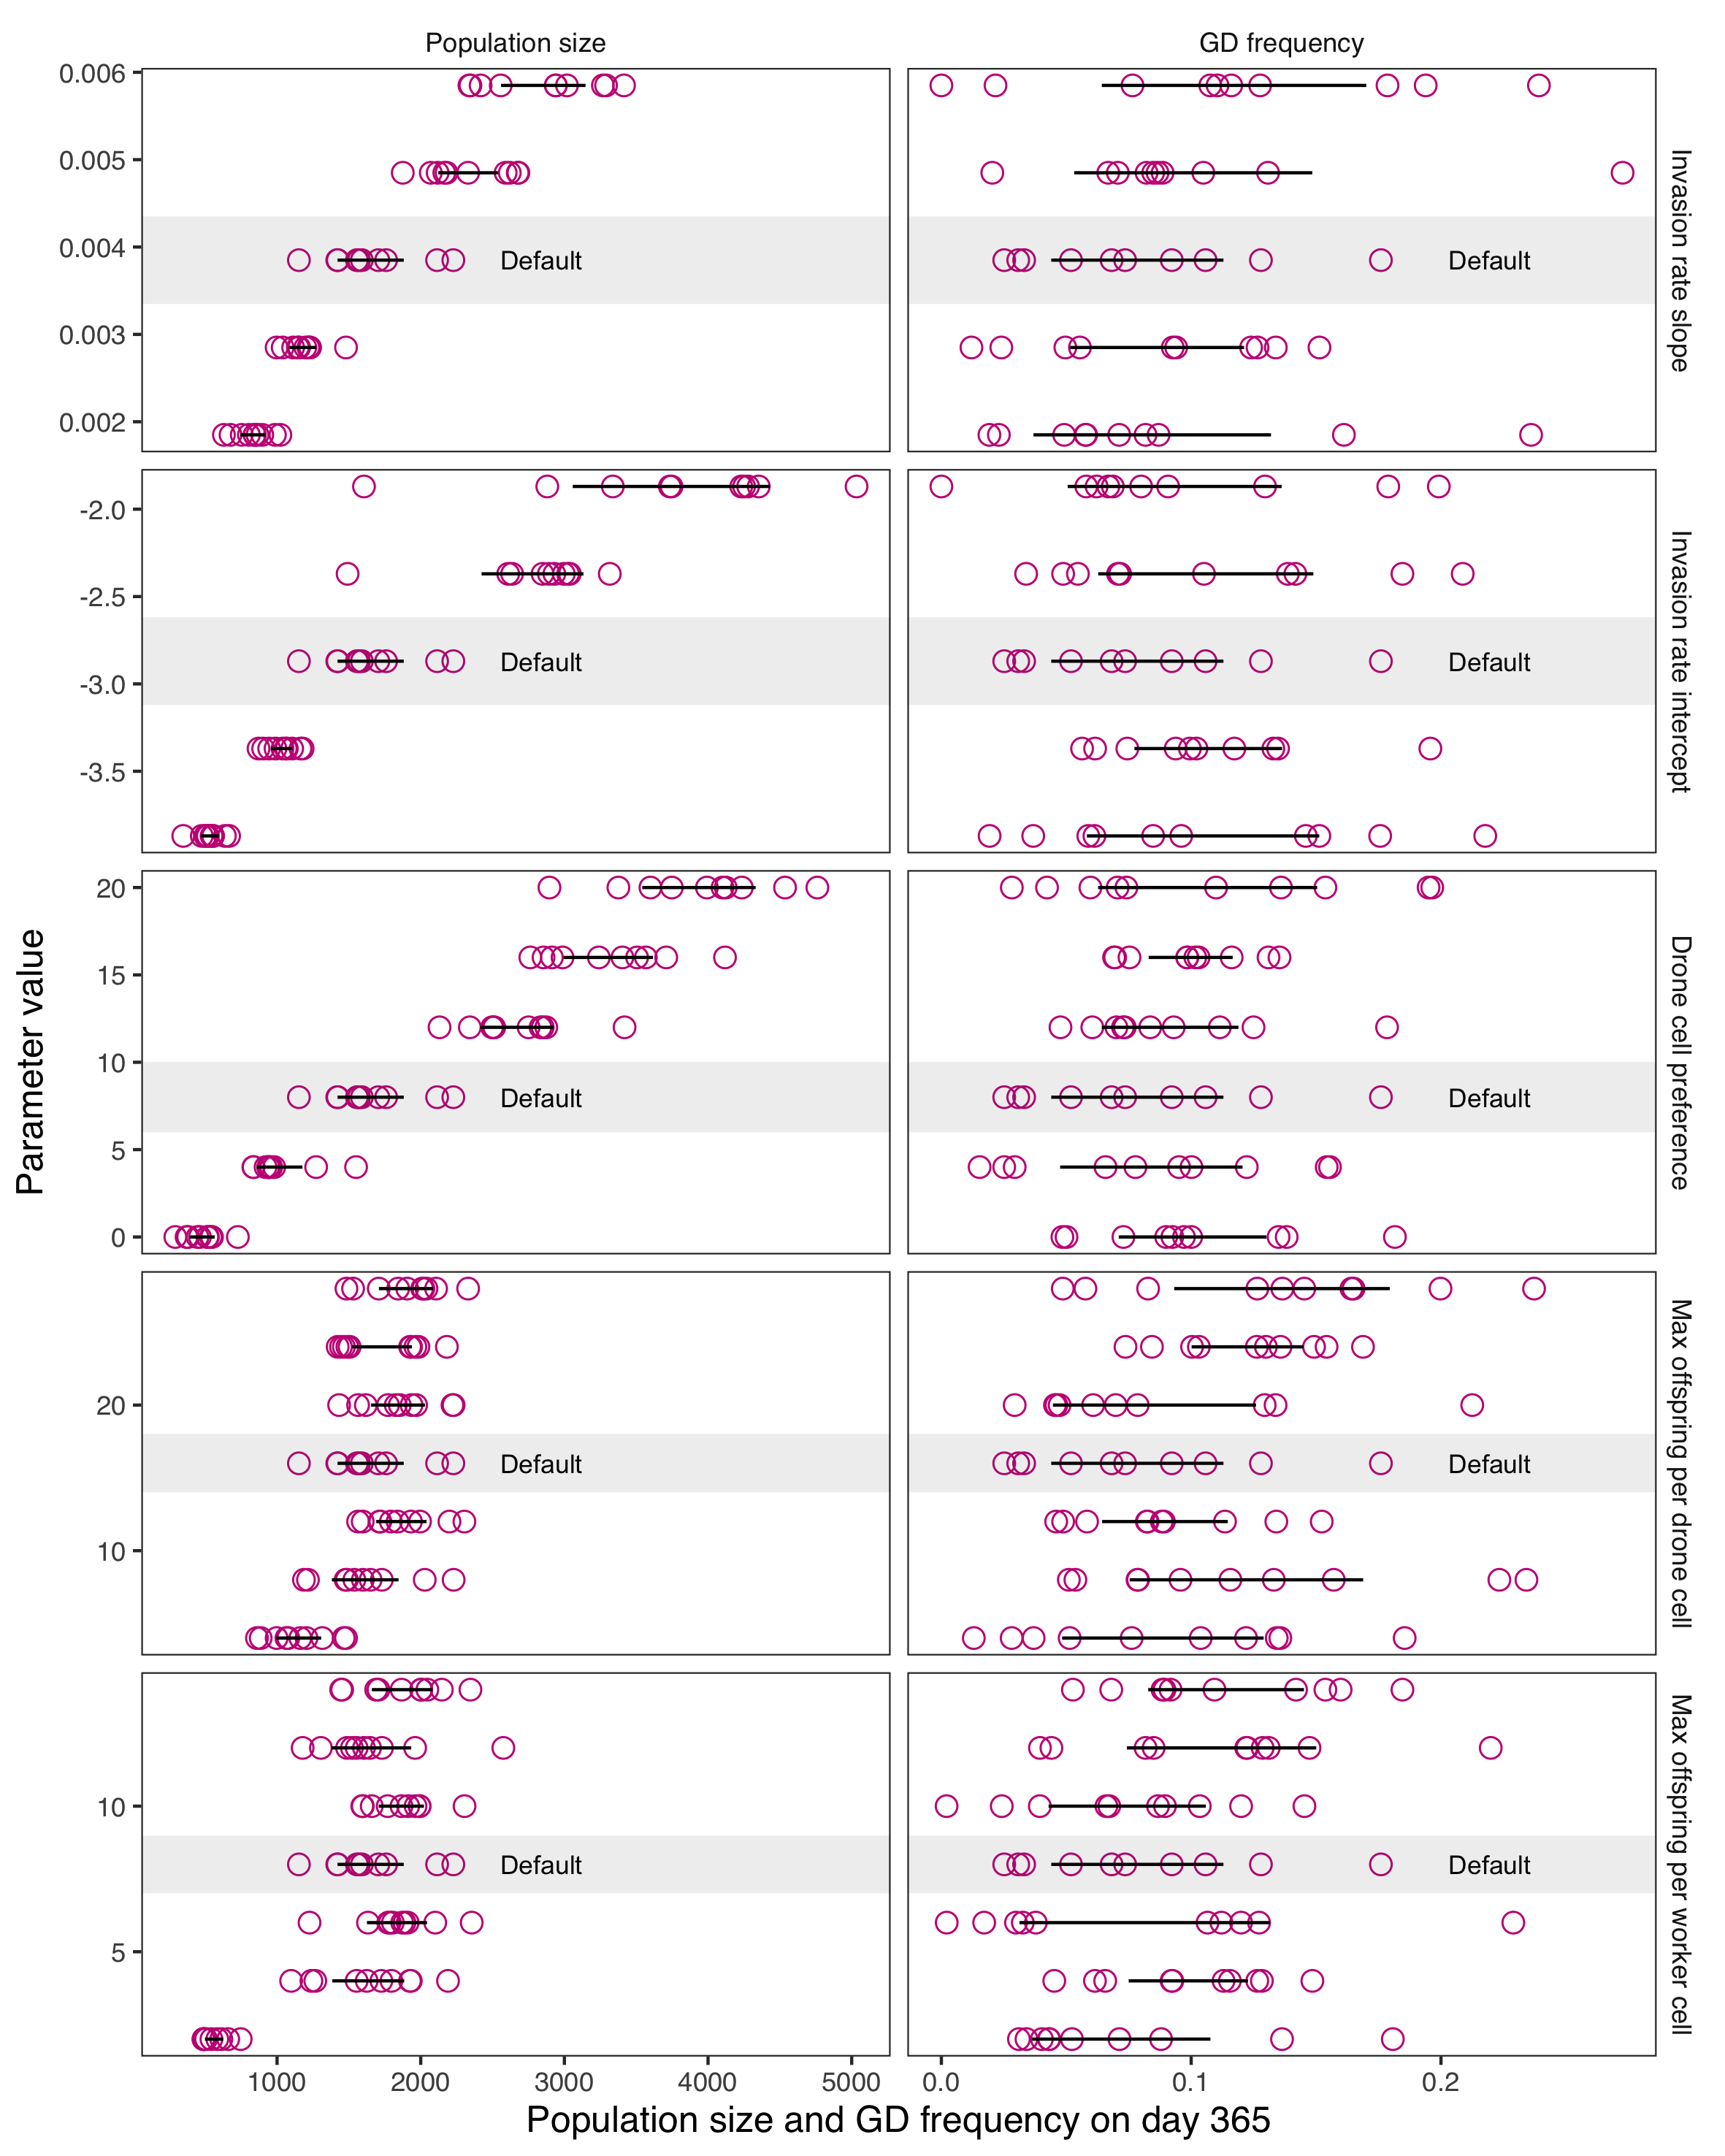

Write R code to recreate this figure.
##############################
## ---- Working directory ----
##############################

setwd(dir = '/Users/s2018147/Documents/nfaber_varroa_gd/')
source(file = 'gene_drive_varroa.R')

#############################
## ---- Parameter inputs ----
#############################

input <- list()

input$iter <- 1
input$years <- 1
input$nInit <-  100
input$gd <- 10
input$gdZygosity <- "homozygous"
input$strategy <- 1
input$drive <- TRUE
input$testing <- FALSE
input$mort <- 0.005

input$invasionSlope <- seq(0.00185,0.00585,0.001)
input$invasionIntercept <- seq(-1.87,-3.87,-0.5)
input$DCP <- seq(0,20,4)
input$maxDrone <- seq(4,28,4)
input$maxWorker <- seq(2,14,2)

input$loci <- 2
input$inbred <- FALSE
input$inbrCoef <- 0

input$gaplength <- 0 
input$gapday <- 0 
input$broodbreak <- 0 
input$acaricides <- 0
input$supplement <- 0

inputs <- expand.grid(input)
# View(inputs)

inputs <- inputs %>%
  filter((invasionSlope==0.00385 & invasionIntercept==-2.87 & DCP==8 & maxDrone==16 & maxWorker==8) |
           (invasionSlope==0.00385 & invasionIntercept==-2.87 & DCP==8 & maxDrone==16) |
           (invasionSlope==0.00385 & invasionIntercept==-2.87 & DCP==8 & maxWorker==8) |
           (invasionSlope==0.00385 & invasionIntercept==-2.87 & maxDrone==16 & maxWorker==8) |
           (invasionSlope==0.00385 & DCP==8 & maxDrone==16 & maxWorker==8) |
           (invasionIntercept==-2.87 & DCP==8 & maxDrone==16 & maxWorker==8))

#######################################
## ---- Set up parallel processing ----
#######################################

nproc <- 7
cl.tmp = makeCluster(rep('localhost',nproc), type = 'SOCK')
registerDoSNOW(cl.tmp)
getDoParWorkers()

############################
## ---- Run simulations ----
############################

# debug(gd.comp); res <- gd.comp(inputs[1,])

## run in parallel
res <- foreach(rowNum = 1:nrow(inputs), .packages = c('AlphaSimR','reshape2','tidyverse','data.table'), .verbose = TRUE) %dopar% { gd.comp(input = inputs[rowNum, ]) }
stopCluster(cl.tmp)
res <- do.call(rbind, res)

############################
## ---- Process results ----
############################

var <- c('nInd','IBS','droneRep','workerRep','potentialInf',
         'nPhoretic','pPhoretic','beesPhoretic','phoreticTime',
         'varroaPerDrone','varroaPerWorker',
         'offspringPerDrone','offspringPerWorker', 
         'WT', 'GD', 'NF', 'RE', 'homoWT', 'homoGD', 'heteroGD')
res[!is.na(res$nInd), var] = lapply(res[!is.na(res$nInd), var], FUN = function(z) { z[is.na(z)] = 0; z })
res = as_tibble(res)

# save(res, file = "Fig2/Fig2S2.RData")
# load(file = "Fig2/Fig2S2.RData")

##################
## ---- Plots ----
##################

PaperTheme <- theme_bw(base_size = 11, base_family = "sans") + 
  theme(strip.background = element_blank(),
        panel.grid = element_blank(),
        title=element_text(size=14, hjust=0.5), 
        legend.title=element_text(size=12),
        legend.position = "bottom", 
        legend.justification = "center",
        axis.title=element_text(size=12))

day365 <- res[res$day==365,]

day365$setje <- rep(1:26, each = 10)
day365$setje <- factor(day365$setje)

day365$variableRange <- case_when(
  day365$invasionSlope != 0.00385 ~ "invasionSlope",
  day365$invasionIntercept != -2.87 ~ "invasionIntercept",
  day365$DCP != 8 ~ "DCP",
  day365$maxDrone != 16 ~ "maxDrone",
  day365$maxWorker != 8 ~ "maxWorker",
  TRUE ~ "default"
)

## Duplicate the default for every variable range
defaults <- day365[day365$variableRange=="default",] %>% 
  slice(rep(1:n(), times = 5)) %>%
  dplyr::mutate(variableRange = c("invasionSlope","invasionIntercept","DCP","maxDrone","maxWorker"))
day365 <- day365[day365$variableRange!="default",]
day365 <- rbind(day365,defaults)

day365 <- group_by(day365, variableRange, setje, invasionSlope,invasionIntercept,DCP,maxDrone,maxWorker) 

## Pivot whole data frame larger
testje <- pivot_longer(day365, cols = c(invasionSlope,invasionIntercept,DCP,maxDrone,maxWorker),
                      names_to = "Variable", values_to = "Value")
testje <- pivot_longer(testje, cols = c(nInd,GD),
                      names_to = "Outcome", values_to = "Number")

## Pivot whole data frame larger
defaults <- pivot_longer(defaults, cols = c(invasionSlope,invasionIntercept,DCP,maxDrone,maxWorker),
                       names_to = "Variable", values_to = "Value")
defaults <- pivot_longer(defaults, cols = c(nInd,GD),
                       names_to = "Outcome", values_to = "Number")

stats <- testje %>%
  group_by(variableRange, setje, Variable, Value, Outcome) %>%
  summarise(mean = mean(Number),
            stDev = sd(Number), 
            count = n(), .groups = "keep") %>%
  dplyr::mutate(stErr = stDev / sqrt(count), 
                lowerCI = mean - qt(1 - (0.05 / 2), count - 1) * stErr,
                upperCI = mean + qt(1 - (0.05 / 2), count - 1) * stErr)

testje <- testje %>% 
  filter(Variable==variableRange)
stats <- stats %>% 
  filter(Variable==variableRange)
defaults <- defaults %>% 
  filter(Variable==variableRange) %>%
  filter(iter==1)

testje$Outcome <- factor(testje$Outcome, levels = c("nInd","GD"), labels = c("Population size", "GD frequency"))
testje$variableRange <- factor(testje$variableRange, 
                               levels = c("invasionSlope","invasionIntercept","DCP","maxDrone","maxWorker"), 
                               labels = c("Invasion rate slope","Invasion rate intercept","Drone cell preference","Max offspring per drone cell","Max offspring per worker cell"))
stats$Outcome <- factor(stats$Outcome, levels = c("nInd","GD"), labels = c("Population size", "GD frequency"))
stats$variableRange <- factor(stats$variableRange, 
                               levels = c("invasionSlope","invasionIntercept","DCP","maxDrone","maxWorker"), 
                               labels = c("Invasion rate slope","Invasion rate intercept","Drone cell preference","Max offspring per drone cell","Max offspring per worker cell"))
defaults$Outcome <- factor(defaults$Outcome, levels = c("nInd","GD"), labels = c("Population size", "GD frequency"))
defaults$variableRange <- factor(defaults$variableRange, 
                              levels = c("invasionSlope","invasionIntercept","DCP","maxDrone","maxWorker"), 
                              labels = c("Invasion rate slope","Invasion rate intercept","Drone cell preference","Max offspring per drone cell","Max offspring per worker cell"))
defaults$Number <- rep(c(2500,0.2), times=5)
defaults$min <- rep(c(0.00335,-3.12,6,14,7), each=2)
defaults$max <- rep(c(0.00435,-2.62,10,18,9), each=2)

p <- ggplot() +
  geom_point(data = testje, mapping = aes(x = Number, y = Value), colour = "mediumvioletred", size=3, shape=1) +
  geom_errorbarh(data = stats, mapping = aes(y = Value, xmin=lowerCI, xmax=upperCI), height=0) +
  geom_label(data = defaults, mapping = aes(label = "Default", x = Number, y = Value), size=3, label.size=0, hjust=0) +
  geom_rect(data=defaults, aes(xmin=-Inf,xmax=Inf,ymin=min,ymax=max),
            alpha=0.1) +
  facet_grid(variableRange ~ Outcome, scales = "free") + 
  xlab("Population size and GD frequency on day 365") +
  ylab("Parameter value") +
  PaperTheme
p

ggsave(plot = p, path = "Fig2", filename = "Fig2S2.png", height = 25, width = 20, unit = "cm")

########################
## ---- Bonus plots ----
########################

plotThemVariables <- function(data, parameter, paramName, colParam = NULL, colParamName, save = FALSE){
  p <- ggplot(data = data) +
    geom_rect(mapping = aes(xmin = gapday, xmax = (gapday+gaplength), ymin = -Inf, ymax = Inf), fill="lightgrey") +
    geom_line(mapping = aes(x = day, y = get(x=parameter), colour = get(x=colParam), group = interaction(get(x=colParam),iter)), size = 0.5, alpha = 0.5) +
    scale_colour_viridis(option="plasma", discrete=TRUE, name = colParamName, guide=guide_legend(ncol=1, title.position = "top")) +
    theme_bw() +
    ylim(c(0, NA)) +
    xlab("Day") +
    ylab(paramName) +
    scale_x_continuous(breaks=seq(0,5*365,365))
  
  if (parameter=="nInd"){
    p <- p + annotate("rect", xmin = -Inf, xmax = Inf, ymin = 2405, ymax = Inf, alpha=0.15, fill="red")
  }
  
  if (save){
    PaperTheme <- theme_bw(base_size = 11, base_family = "sans") + theme(legend.position = "right", strip.background = element_blank(),panel.grid = element_blank())
    ggsave(plot = p + PaperTheme, filename = paste(parameter,".png", sep=""), height = 10, width = 10 * 2, unit = "cm")
  }
  
  return(p)
}

varNames <- c('Population size','Mean homozygosity','Invaded drone cells',
              'Invaded worker cells','Potential invasions',
              'Phoretic Varroa','Phoretic Varroa (%)','Phoretic Varroa per bee',
              'Mean time Varroa spent phoretic',
              'Mean Varroa per drone cell','Mean Varroa per worker cell',
              'Mean female offspring per drone cell','Mean female offspring per worker cell',
              'Wildtype', 'Gene drive', 'Non-functional', 'Resistance', 
              'Homozygous wildtype', 'Homozygous gene drive', 'Heterozygous gene drive')

for (variable in var){
  (p <- plotThemVariables(data = res, parameter = variable, colParam = "nInit", 
                          paramName = varNames[which(var==variable)], colParamName = "Initial Varroa"))
}
